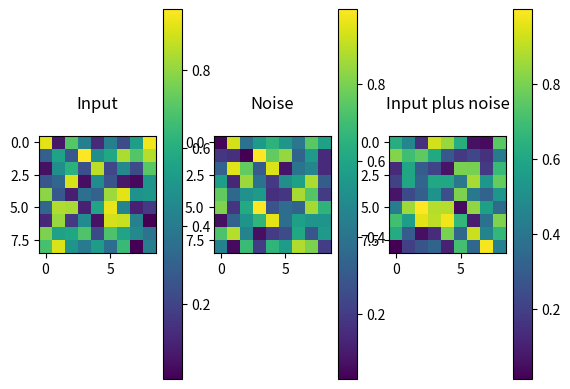
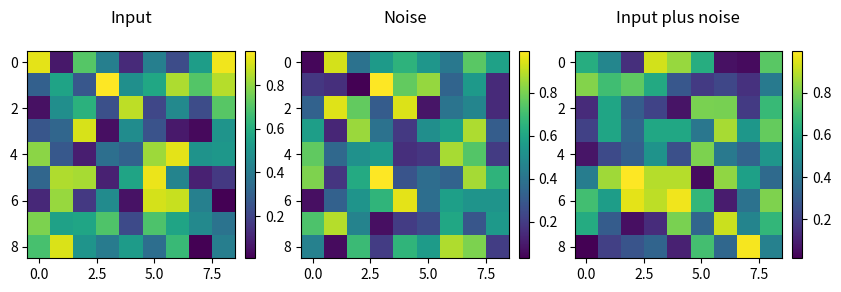

Source code (Python) for these figures, in order:
# Tidy line of 2D array plots each with a colorbar

import numpy as np
import matplotlib.pyplot as plt

# Make some 2D arrays of random values

ar1=np.random.rand(9,9)
ar2=np.random.rand(9,9)
ar3=np.random.rand(9,9)

# Now, let's make a first effort at plotting them using subplots:

plt.subplot(1, 3, 1)
plt.imshow(ar1)
plt.title("Input\n")
plt.colorbar()
plt.subplot(1, 3, 2)
plt.imshow(ar2)
plt.title("Noise\n")
plt.colorbar()
plt.subplot(1, 3, 3)
plt.imshow(ar3)
plt.title("Input plus noise\n")
plt.colorbar()
plt.show()

# ~~~ first plot - not great!

# Hmmm, not ideal. We need to make separate axis for the colorbars and make sure the overlaps are removed. We need a new import for this:

from mpl_toolkits.axes_grid1 import make_axes_locatable

# To make a colorbar aXis, we can create the following function which takes in an axis object which we didn't even create in our first attempt above:

def make_colorbar_with_padding(ax):
    """
[redacted]
    """
    divider = make_axes_locatable(ax)
    cax = divider.append_axes("right", size="5%", pad=0.1)
    return(cax) 

#Now, let's try and rebuild our plot - this time using specific fig and ax objects.

fig=plt.figure(figsize=(10,3))

# Now let's add a subplot for each array whilst also calling the make_colorbar_with_padding() we made above:

ax1=fig.add_subplot(131)
plt.imshow(ar1)
plt.title("Input\n")
cax1=make_colorbar_with_padding(ax1) # add a colorbar within its own axis the same size as the image plot
cb1 = plt.colorbar(cax=cax1)

fig.subplots_adjust(right=0.9)#2 # shift subplots to the right to make space for the colorbars using the function [subplots_adjust()](https://matplotlib.org/api/_as_gen/matplotlib.pyplot.subplots_adjust.html)

ax2=fig.add_subplot(132)
plt.imshow(ar2)
plt.title("Noise\n")
cax2=make_colorbar_with_padding(ax2)
cb2 = plt.colorbar(cax=cax2)

ax3=fig.add_subplot(133)
plt.imshow(ar3)
plt.title("Input plus noise\n")
cax3=make_colorbar_with_padding(ax3)
cb3 = plt.colorbar(cax=cax3)

plt.show()

# ~~~ second plot - much better!

# Don't forget that you can play around with the amount of padding and also that the amount you adjust you subplot spacing is related to the size of the figure.

